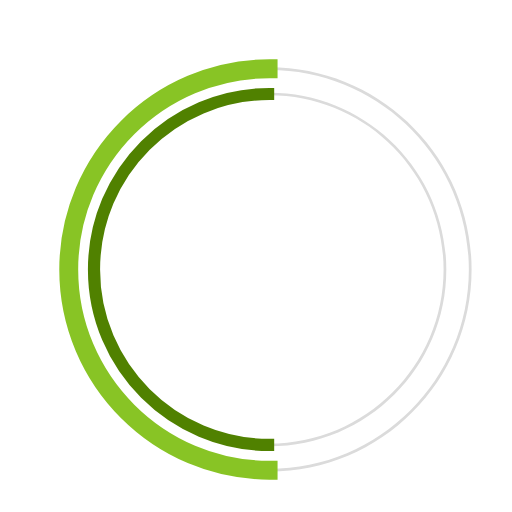
t = 0.00 s
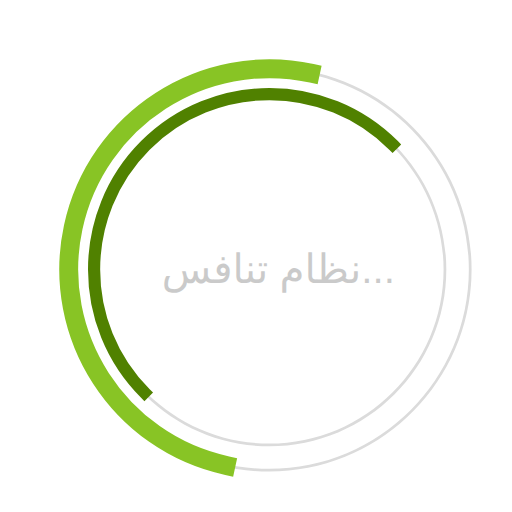
t = 0.23 s
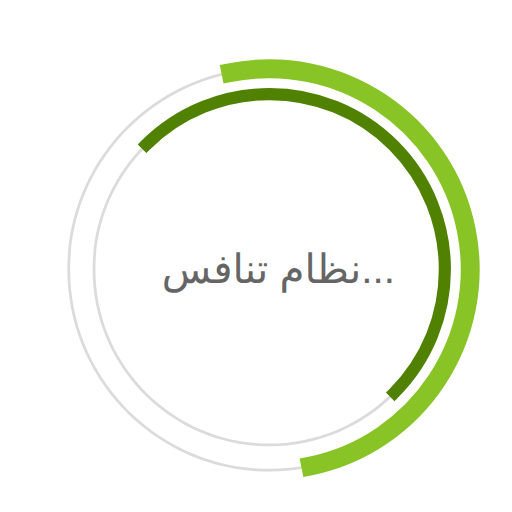
t = 0.68 s
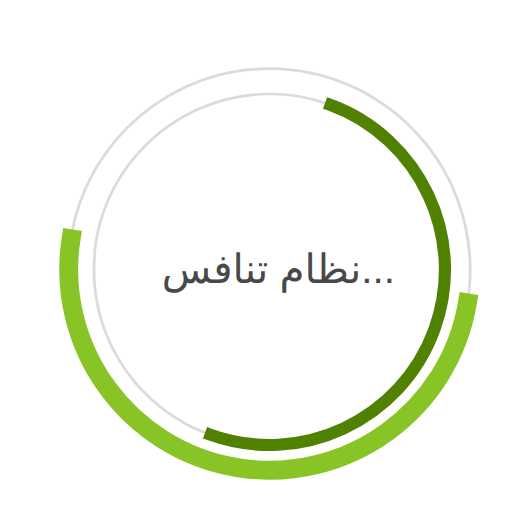
t = 1.00 s
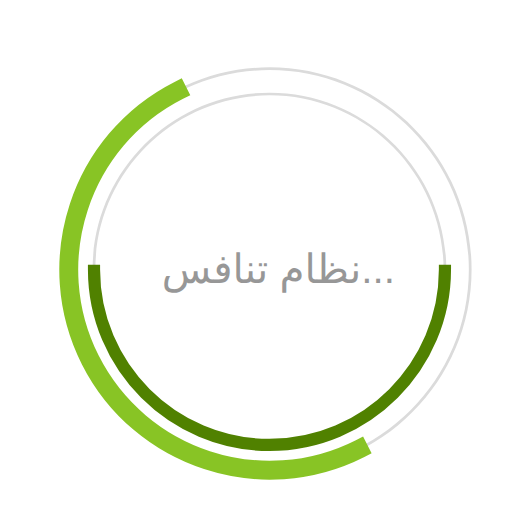
t = 1.35 s
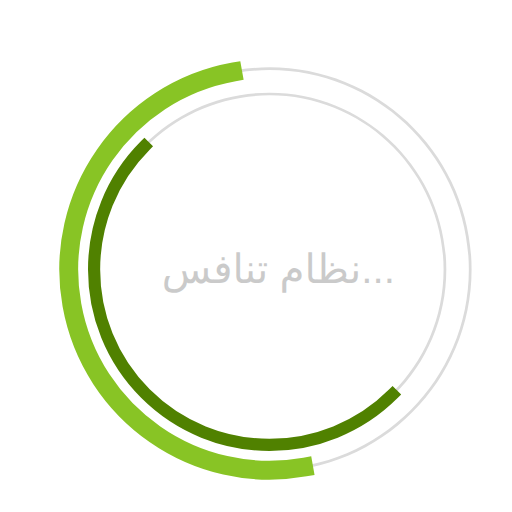
t = 1.58 s

The animated SVG that drew these frames (rendered in a browser with its animation timeline set to each time). Animation: 3 SMIL elements (animate=1,animateTransform=2); one cycle of 2.00 s, repeats indefinitely.

 <svg
  version="1.1"
  id="dc-spinner"
  xmlns="http://www.w3.org/2000/svg"
  x="0px" y="0px"
 width="150" height="150"
  viewBox="0 0 38 38"
  preserveAspectRatio="xMinYMin meet"
  >
   <text x="12" y="21" font-family="arial" font-size="3px" style="letter-spacing:0.6" fill="#323232">نظام تنافس...
     <animate
       attributeName="opacity"
       values="0;1;0" dur="1.8s"
       repeatCount="indefinite"/>
  </text>
  <path fill="#dbdbdb" d="M20,35c-8.271,0-15-6.729-15-15S11.729,5,20,5s15,6.729,15,15S28.271,35,20,35z M20,5.203
    C11.841,5.203,5.203,11.841,5.203,20c0,8.159,6.638,14.797,14.797,14.797S34.797,28.159,34.797,20
    C34.797,11.841,28.159,5.203,20,5.203z">
  </path>

  <path fill="#dbdbdb" d="M20,33.125c-7.237,0-13.125-5.888-13.125-13.125S12.763,6.875,20,6.875S33.125,12.763,33.125,20
    S27.237,33.125,20,33.125z M20,7.078C12.875,7.078,7.078,12.875,7.078,20c0,7.125,5.797,12.922,12.922,12.922
    S32.922,27.125,32.922,20C32.922,12.875,27.125,7.078,20,7.078z">
  </path>

  <path fill="#2AA198" stroke="#88c425" stroke-width="1.2" stroke-miterlimit="10" d="M5.203,20
			c0-8.159,6.638-14.797,14.797-14.797V5C11.729,5,5,11.729,5,20s6.729,15,15,15v-0.203C11.841,34.797,5.203,28.159,5.203,20z">
  <animateTransform
        attributeName="transform"
        type="rotate"
        from="0 20 20"
        to="360 20 20"
        calcMode="spline"
        keySplines="0.4, 0, 0.2, 1"
        keyTimes="0;1"
        dur="2s"
        repeatCount="indefinite" />
   </path>

  <path fill="#859900" stroke="#508100" stroke-width="0.7" stroke-miterlimit="10" d="M7.078,20
  c0-7.125,5.797-12.922,12.922-12.922V6.875C12.763,6.875,6.875,12.763,6.875,20S12.763,33.125,20,33.125v-0.203
  C12.875,32.922,7.078,27.125,7.078,20z">
   <animateTransform
      attributeName="transform"
      type="rotate"
      from="0 20 20"
      to="360 20 20"
      dur="1.8s"
      repeatCount="indefinite" />
    </path>
  </svg>
